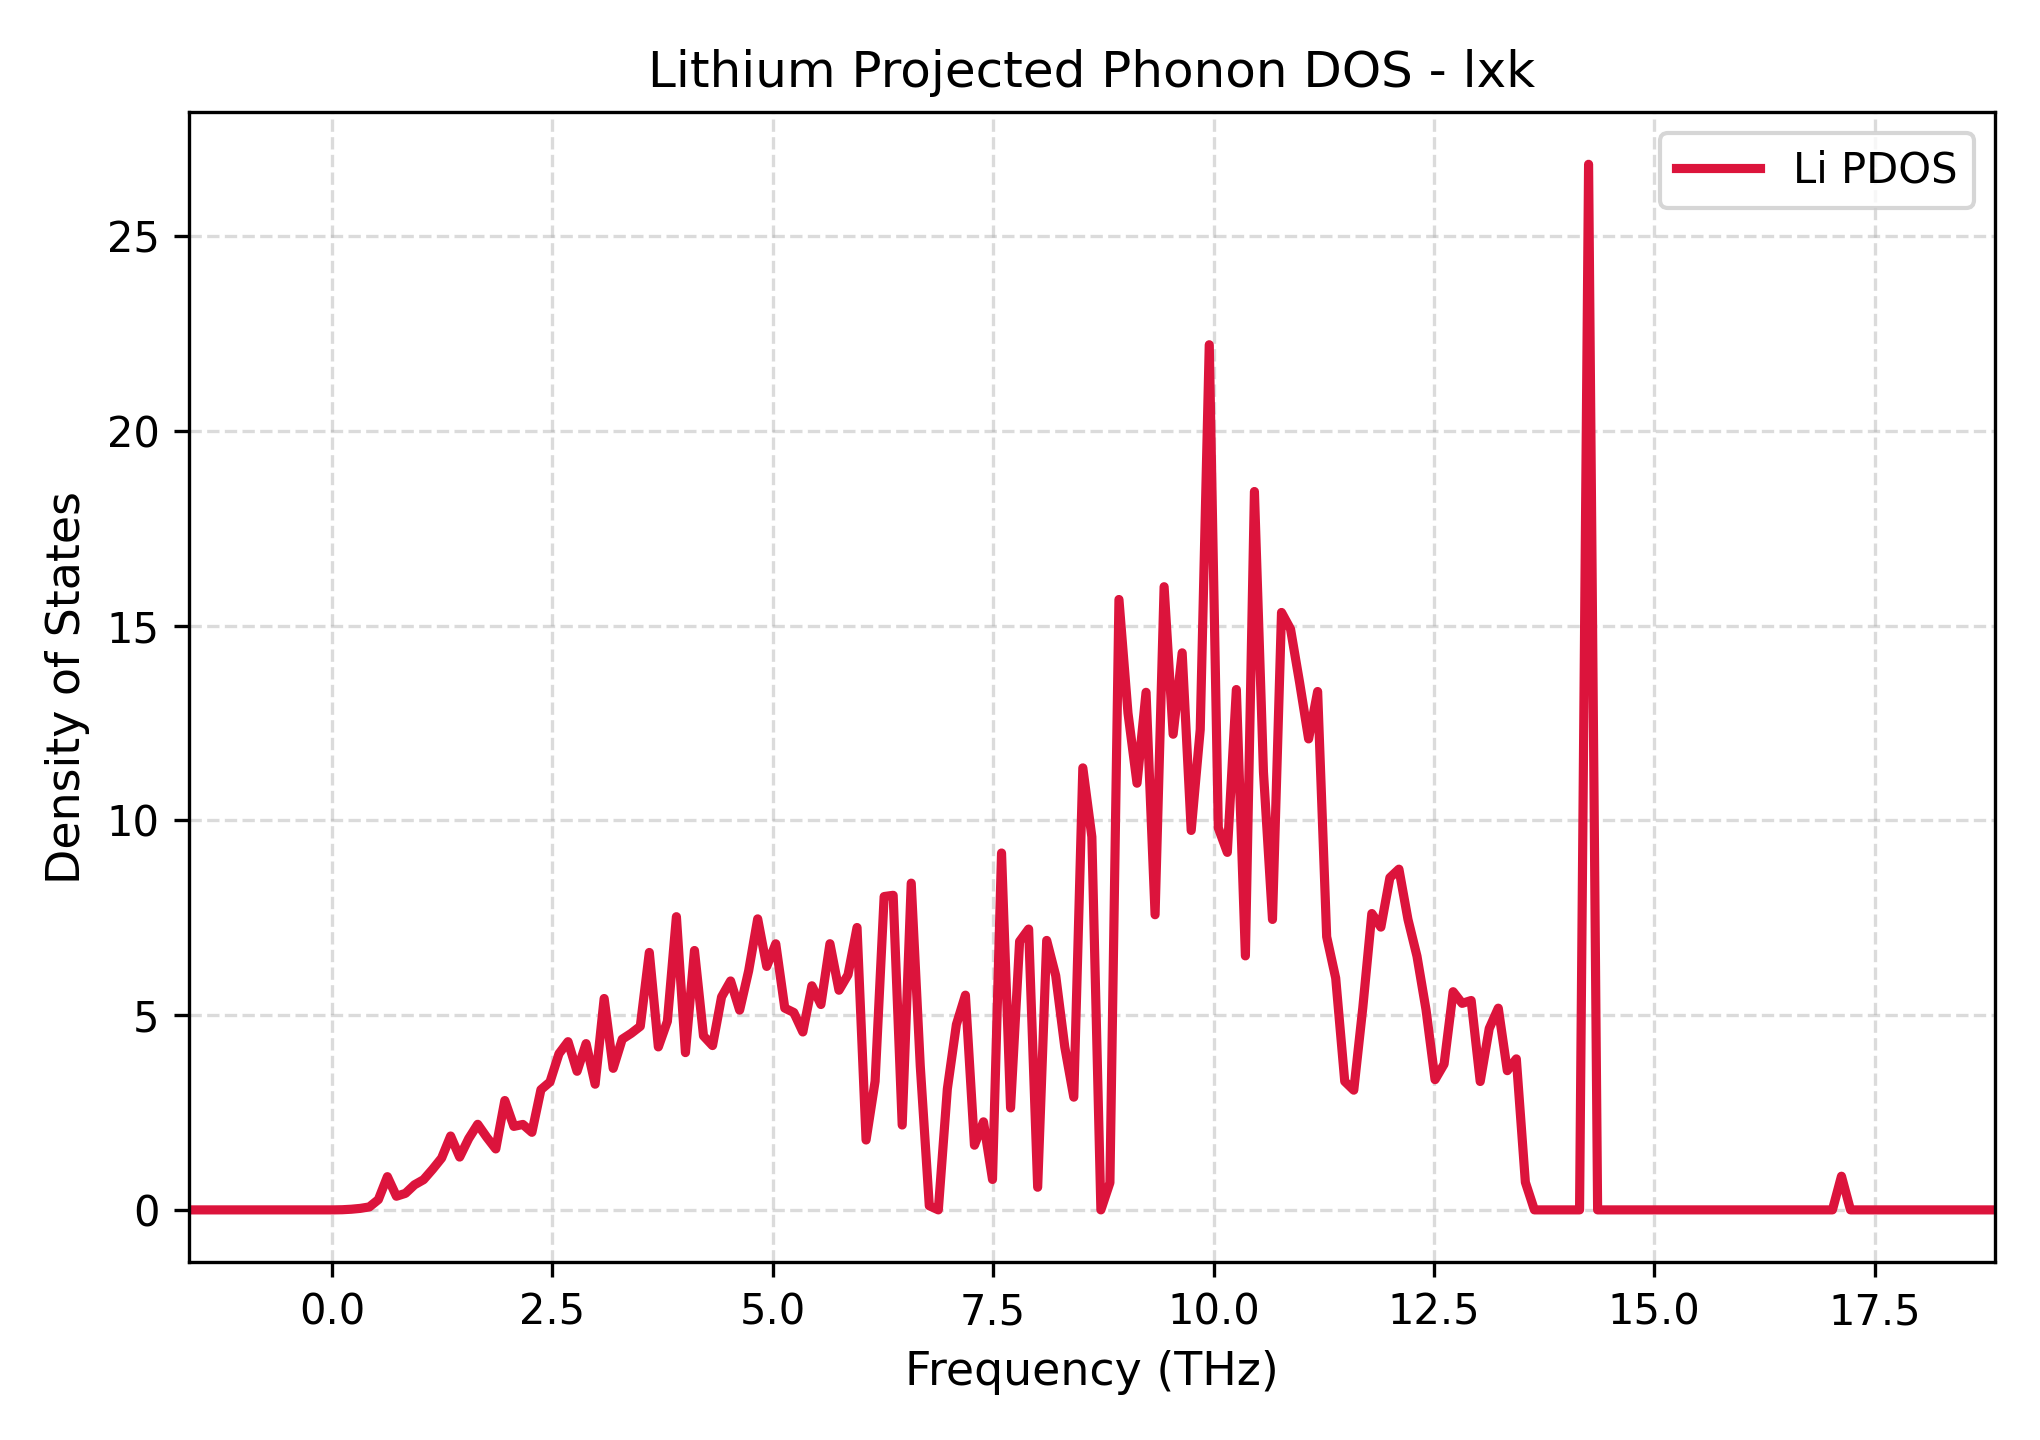

The file beside this chart, header and first rows:
Frequency_THz, Lithium_PDOS
-1.627, 0.0
-1.525, 0.0
-1.422, 0.0
-1.32, 0.0
-1.218, 0.0
-1.115, 0.0
-1.013, 0.0
-0.9101, 0.0
-0.8076, 0.0
-0.7052, 0.0
-0.6027, 0.0
-0.5002, 0.0
-0.3977, 0.0
-0.2953, 0.0
-0.1928, 0.0
-0.09033, 0.0
0.01214, 0.0
0.1146, 0.003985
0.2171, 0.01691
0.3195, 0.03873
0.422, 0.07588
0.5245, 0.264
0.627, 0.8526
0.7294, 0.3503
0.8319, 0.4247
0.9344, 0.6436
1.037, 0.7748
1.139, 1.041
1.242, 1.329
1.344, 1.896
1.447, 1.355
1.549, 1.83
1.652, 2.197
1.754, 1.865
1.857, 1.564
1.959, 2.807
2.062, 2.143
2.164, 2.193
2.266, 1.991
2.369, 3.086
2.471, 3.283
2.574, 4.01
2.676, 4.318
2.779, 3.558
2.881, 4.268
2.984, 3.226
3.086, 5.426
3.189, 3.633
3.291, 4.381
3.394, 4.533
3.496, 4.712
3.599, 6.608
3.701, 4.183
3.804, 4.841
3.906, 7.526
4.008, 4.037
4.111, 6.658
4.213, 4.466
4.316, 4.218
4.418, 5.467
... 141 more rows
